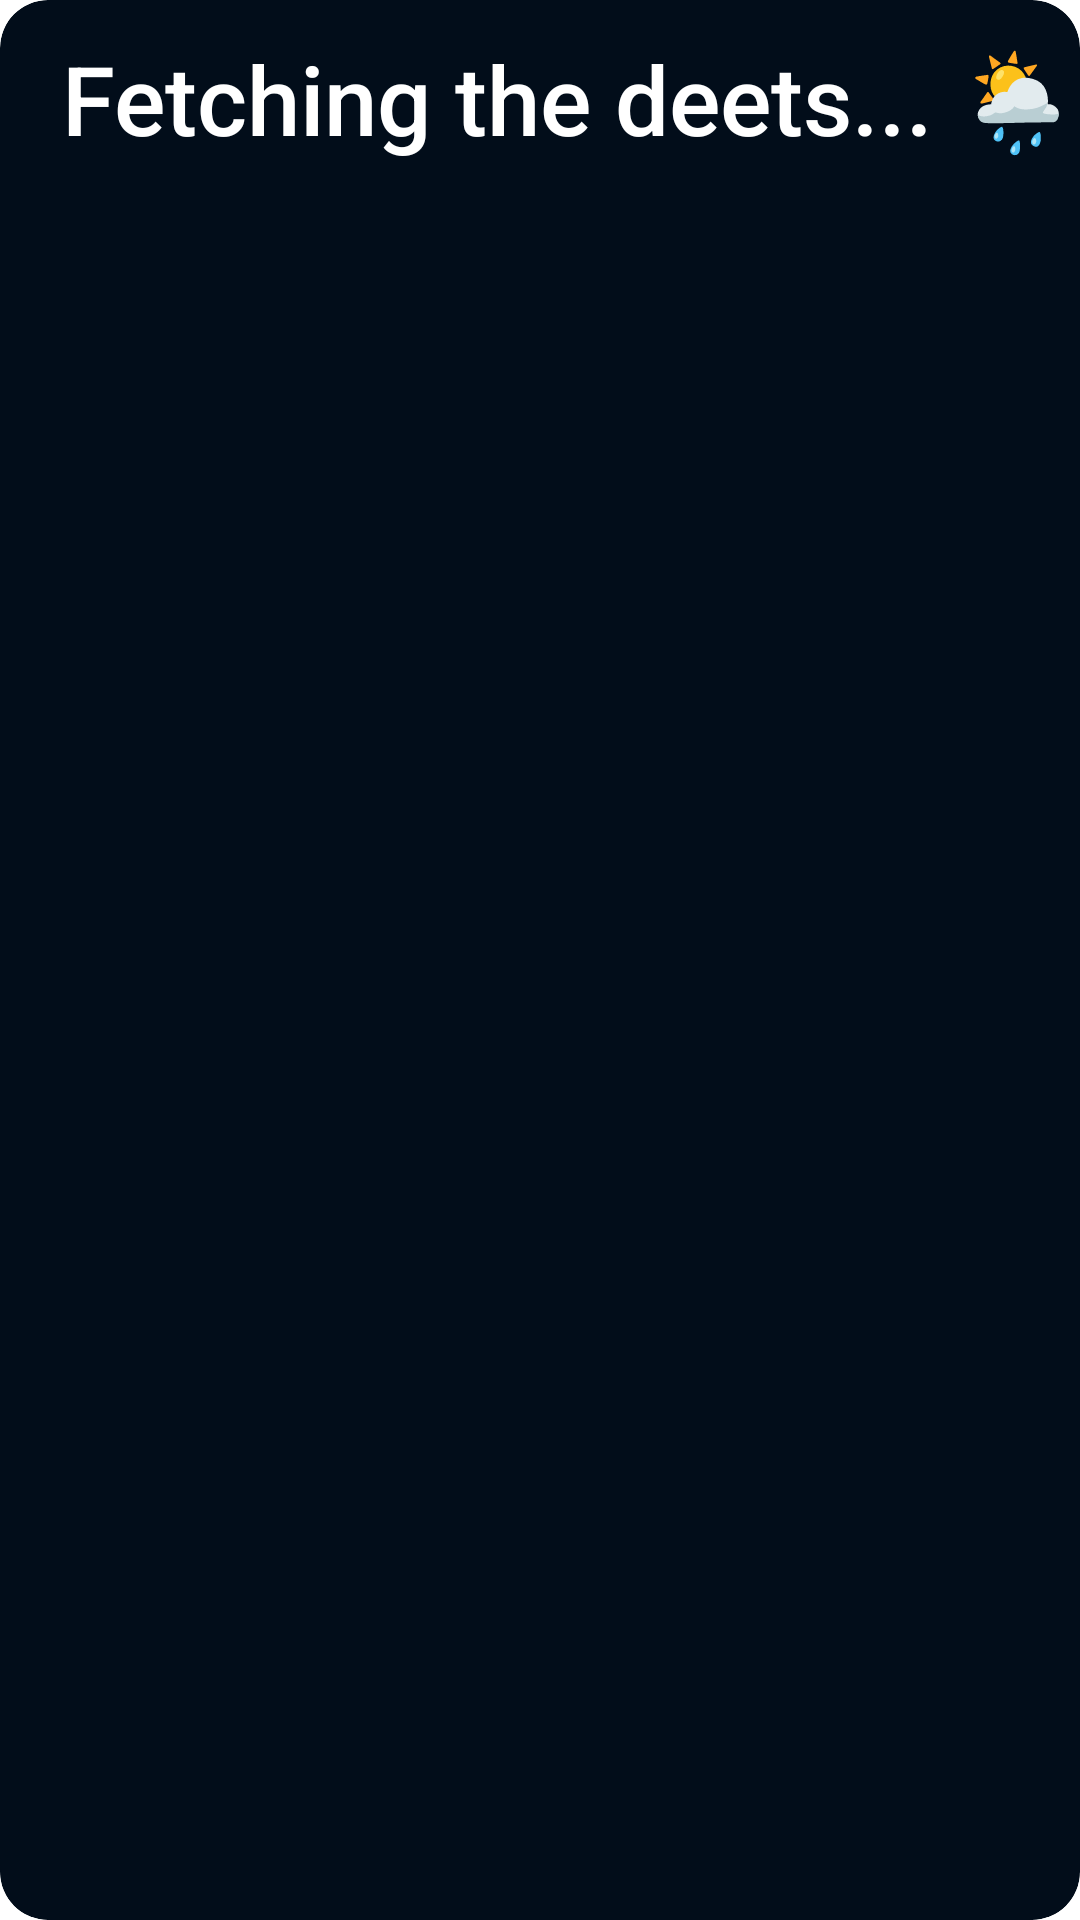

Write the Android layout XML for this screen, with the resource values it uses.
<!-- AndroidManifest.xml: application theme Theme.Weather_App -->
<!-- res/layout/card_layout.xml -->
<?xml version="1.0" encoding="utf-8"?>
<androidx.cardview.widget.CardView xmlns:android="http://schemas.android.com/apk/res/android"
    xmlns:app="http://schemas.android.com/apk/res-auto"
    android:layout_width="match_parent"
    android:layout_height="wrap_content"
    android:layout_margin="16dp"
    app:cardCornerRadius="16dp"
    app:cardElevation="8dp"
    app:cardBackgroundColor="#020d1a"
    android:background="@drawable/rounded_border"
    android:paddingTop="16dp"
    android:paddingBottom="16dp">

    <androidx.constraintlayout.widget.ConstraintLayout
        android:layout_width="wrap_content"
        android:layout_height="wrap_content" >

        <ImageView
            android:id="@+id/weatherIcon"
            android:layout_width="100dp"
            android:layout_height="100dp"
            android:contentDescription="@string/weather_icon"
            app:layout_constraintBottom_toBottomOf="parent"
            app:layout_constraintEnd_toStartOf="@+id/weatherInfo"
            app:layout_constraintStart_toStartOf="parent"
            app:layout_constraintTop_toTopOf="parent"
            app:layout_constraintVertical_bias="0.1" />

        <TextView
            android:id="@+id/weatherInfo"
            android:layout_width="wrap_content"
            android:layout_height="wrap_content"
            android:fontFamily="sans-serif-medium"
            android:shadowDx="20"
            android:shadowDy="20"
            android:shadowRadius="5"
            android:text="@string/fetching_the_deets"
            android:textAlignment="textEnd"
            android:textColor="#FFFFFF"
            android:textSize="32sp"
            app:layout_constraintBottom_toBottomOf="parent"
            app:layout_constraintEnd_toEndOf="parent"
            app:layout_constraintHorizontal_bias="0.95"
            app:layout_constraintStart_toStartOf="parent"
            app:layout_constraintTop_toTopOf="parent"
            app:layout_constraintVertical_bias="0.2" />

    </androidx.constraintlayout.widget.ConstraintLayout>
</androidx.cardview.widget.CardView>
<!-- resources referenced by this layout -->
<resources>
  <!-- drawable rounded_border (drawable) -->
  <?xml version="1.0" encoding="utf-8"?>
  <shape xmlns:android="http://schemas.android.com/apk/res/android">
      <solid android:color="#04264a" />
      <stroke
          android:width="10dp"
          android:color="#FFC30B" /> 
      <corners android:radius="32dp" />
  </shape>
  <string name="fetching_the_deets">Fetching the deets... 🌦️</string>
</resources>
